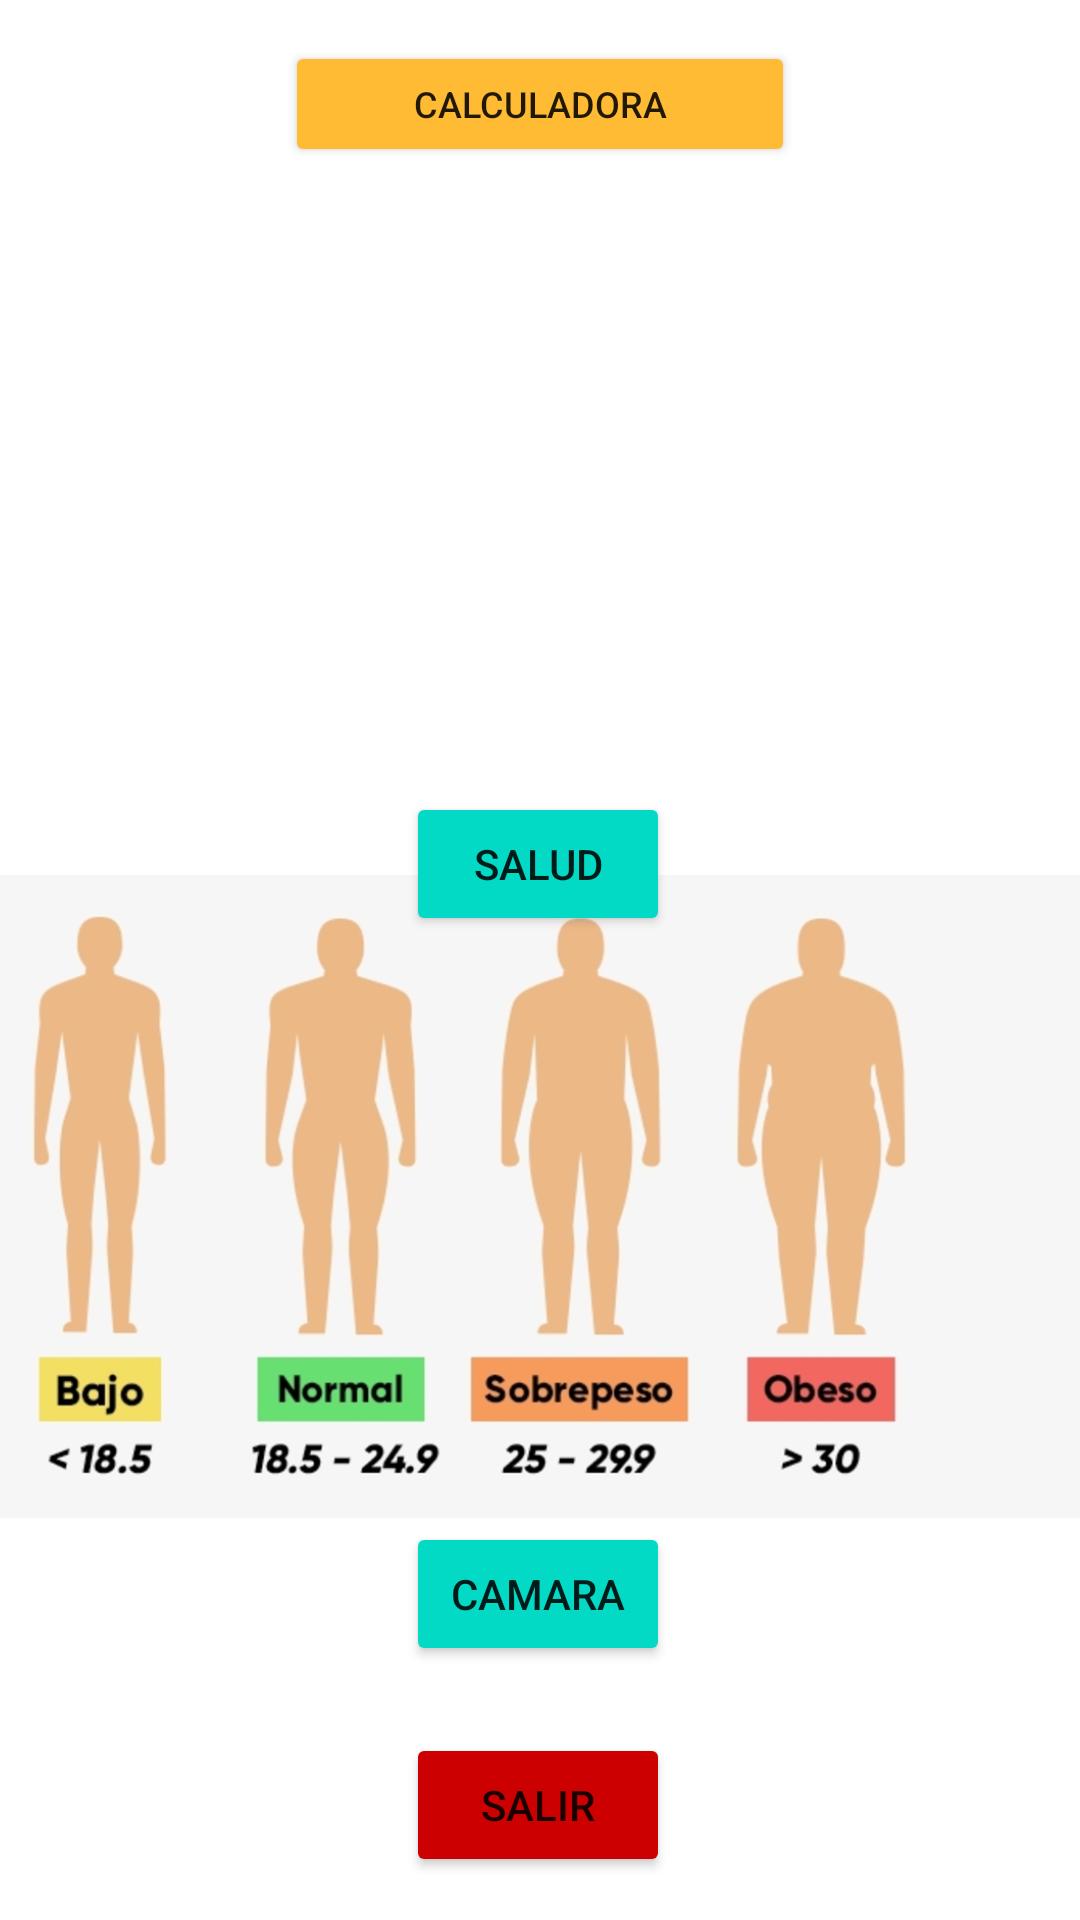

Layout XML and referenced resources for this Android screen:
<!-- AndroidManifest.xml: application theme Theme.PooZa -->
<!-- res/layout/activity_calculos.xml -->
<?xml version="1.0" encoding="utf-8"?>
<androidx.constraintlayout.widget.ConstraintLayout xmlns:android="http://schemas.android.com/apk/res/android"
    xmlns:app="http://schemas.android.com/apk/res-auto"
    xmlns:tools="http://schemas.android.com/tools"
    android:layout_width="match_parent"
    android:layout_height="match_parent"
    tools:context=".Calculos">

    <Button
        android:id="@+id/btnCalculadora"
        android:layout_width="170dp"
        android:layout_height="42dp"
        android:onClick="calculadora"
        android:text="Calculadora"
        android:textSize="12sp"
        app:backgroundTint="@android:color/holo_orange_light"
        app:layout_constraintBottom_toBottomOf="parent"
        app:layout_constraintEnd_toEndOf="parent"
        app:layout_constraintStart_toStartOf="parent"
        app:layout_constraintTop_toTopOf="parent"
        app:layout_constraintVertical_bias="0.023" />

    <Button
        android:id="@+id/btnSalud"
        android:layout_width="wrap_content"
        android:layout_height="wrap_content"
        android:onClick="salud"
        android:text="SALUD"
        app:backgroundTint="?attr/colorSecondary"
        app:layout_constraintBottom_toBottomOf="parent"
        app:layout_constraintEnd_toEndOf="parent"
        app:layout_constraintHorizontal_bias="0.498"
        app:layout_constraintStart_toStartOf="parent"
        app:layout_constraintTop_toTopOf="parent"
        app:layout_constraintVertical_bias="0.446" />

    <Button
        android:id="@+id/btnPhoto"
        android:layout_width="wrap_content"
        android:layout_height="wrap_content"
        android:onClick="poto"
        android:text="CAMARA"
        app:backgroundTint="?attr/colorSecondary"
        app:layout_constraintBottom_toBottomOf="parent"
        app:layout_constraintEnd_toEndOf="parent"
        app:layout_constraintHorizontal_bias="0.498"
        app:layout_constraintStart_toStartOf="parent"
        app:layout_constraintTop_toTopOf="parent"
        app:layout_constraintVertical_bias="0.857" />

    <Button
        android:id="@+id/btnSalir"
        android:layout_width="wrap_content"
        android:layout_height="wrap_content"
        android:onClick="salir"
        android:text="SALIR"
        app:backgroundTint="@android:color/holo_red_dark"
        app:layout_constraintBottom_toBottomOf="parent"
        app:layout_constraintEnd_toEndOf="parent"
        app:layout_constraintHorizontal_bias="0.498"
        app:layout_constraintStart_toStartOf="parent"
        app:layout_constraintTop_toTopOf="parent"
        app:layout_constraintVertical_bias="0.976" />

    <ImageView
        android:id="@+id/imageView2"
        android:layout_width="406dp"
        android:layout_height="242dp"
        android:scaleType="centerInside"
        app:layout_constraintBottom_toBottomOf="parent"
        app:layout_constraintEnd_toEndOf="parent"
        app:layout_constraintHorizontal_bias="1.0"
        app:layout_constraintStart_toStartOf="parent"
        app:layout_constraintTop_toTopOf="parent"
        app:layout_constraintVertical_bias="0.098" />

    <ImageView
        android:id="@+id/imageView3"
        android:layout_width="408dp"
        android:layout_height="217dp"
        app:layout_constraintBottom_toBottomOf="parent"
        app:layout_constraintEnd_toEndOf="parent"
        app:layout_constraintHorizontal_bias="1.0"
        app:layout_constraintStart_toStartOf="parent"
        app:layout_constraintTop_toTopOf="parent"
        app:layout_constraintVertical_bias="0.686"
        app:srcCompat="@drawable/salud" />

    <ImageView
        android:id="@+id/imageView4"
        android:layout_width="409dp"
        android:layout_height="250dp"
        app:layout_constraintBottom_toBottomOf="parent"
        app:layout_constraintEnd_toEndOf="parent"
        app:layout_constraintHorizontal_bias="1.0"
        app:layout_constraintStart_toStartOf="parent"
        app:layout_constraintTop_toTopOf="parent"
        app:layout_constraintVertical_bias="0.114"
        app:srcCompat="@drawable/operacioens" />

</androidx.constraintlayout.widget.ConstraintLayout>
<!-- resources referenced by this layout -->
<resources>
  <!-- drawable salud: jpg bitmap (drawable, 97969 bytes) -->
  <style name="Theme.PooZa" parent="Theme.MaterialComponents.DayNight.DarkActionBar">
          
          <item name="colorPrimary">@color/purple_500</item>
          <item name="colorPrimaryVariant">@color/purple_700</item>
          <item name="colorOnPrimary">@color/white</item>
          
          <item name="colorSecondary">@color/teal_200</item>
          <item name="colorSecondaryVariant">@color/teal_700</item>
          <item name="colorOnSecondary">@color/black</item>
          
          <item name="android:statusBarColor" tools:targetApi="l">?attr/colorPrimaryVariant</item>
          
      </style>
  <!-- not gathered from this repository: default colours our renderer supplied (Android Studio template values) -->
  <color name="purple_500">#FF6200EE</color>
  <color name="purple_700">#FF3700B3</color>
  <color name="teal_200">#FF03DAC5</color>
  <color name="teal_700">#FF018786</color>
  <color name="black">#FF000000</color>
  <color name="white">#FFFFFFFF</color>
</resources>
